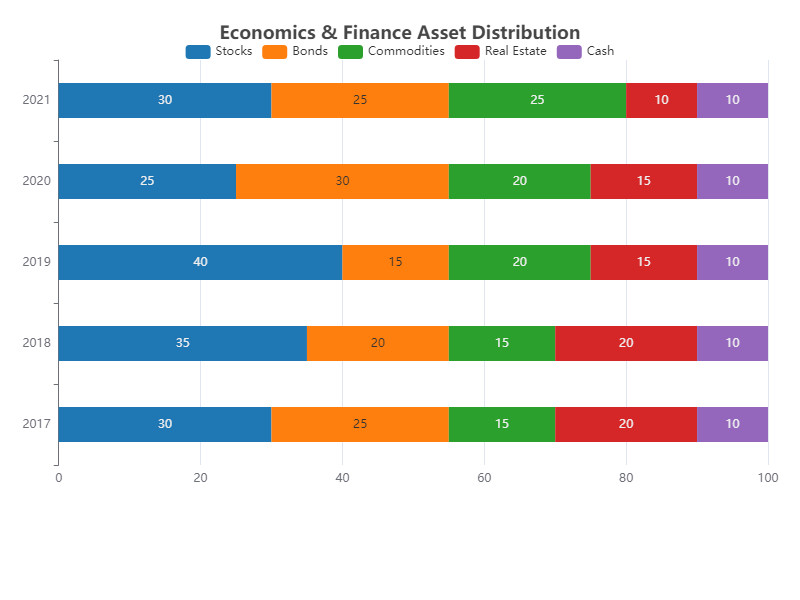

Data behind this chart, as committed beside it:
Year, Stocks, Bonds, Commodities, Real Estate, Cash
2017, 30, 25, 15, 20, 10
2018, 35, 20, 15, 20, 10
2019, 40, 15, 20, 15, 10
2020, 25, 30, 20, 15, 10
2021, 30, 25, 25, 10, 10
